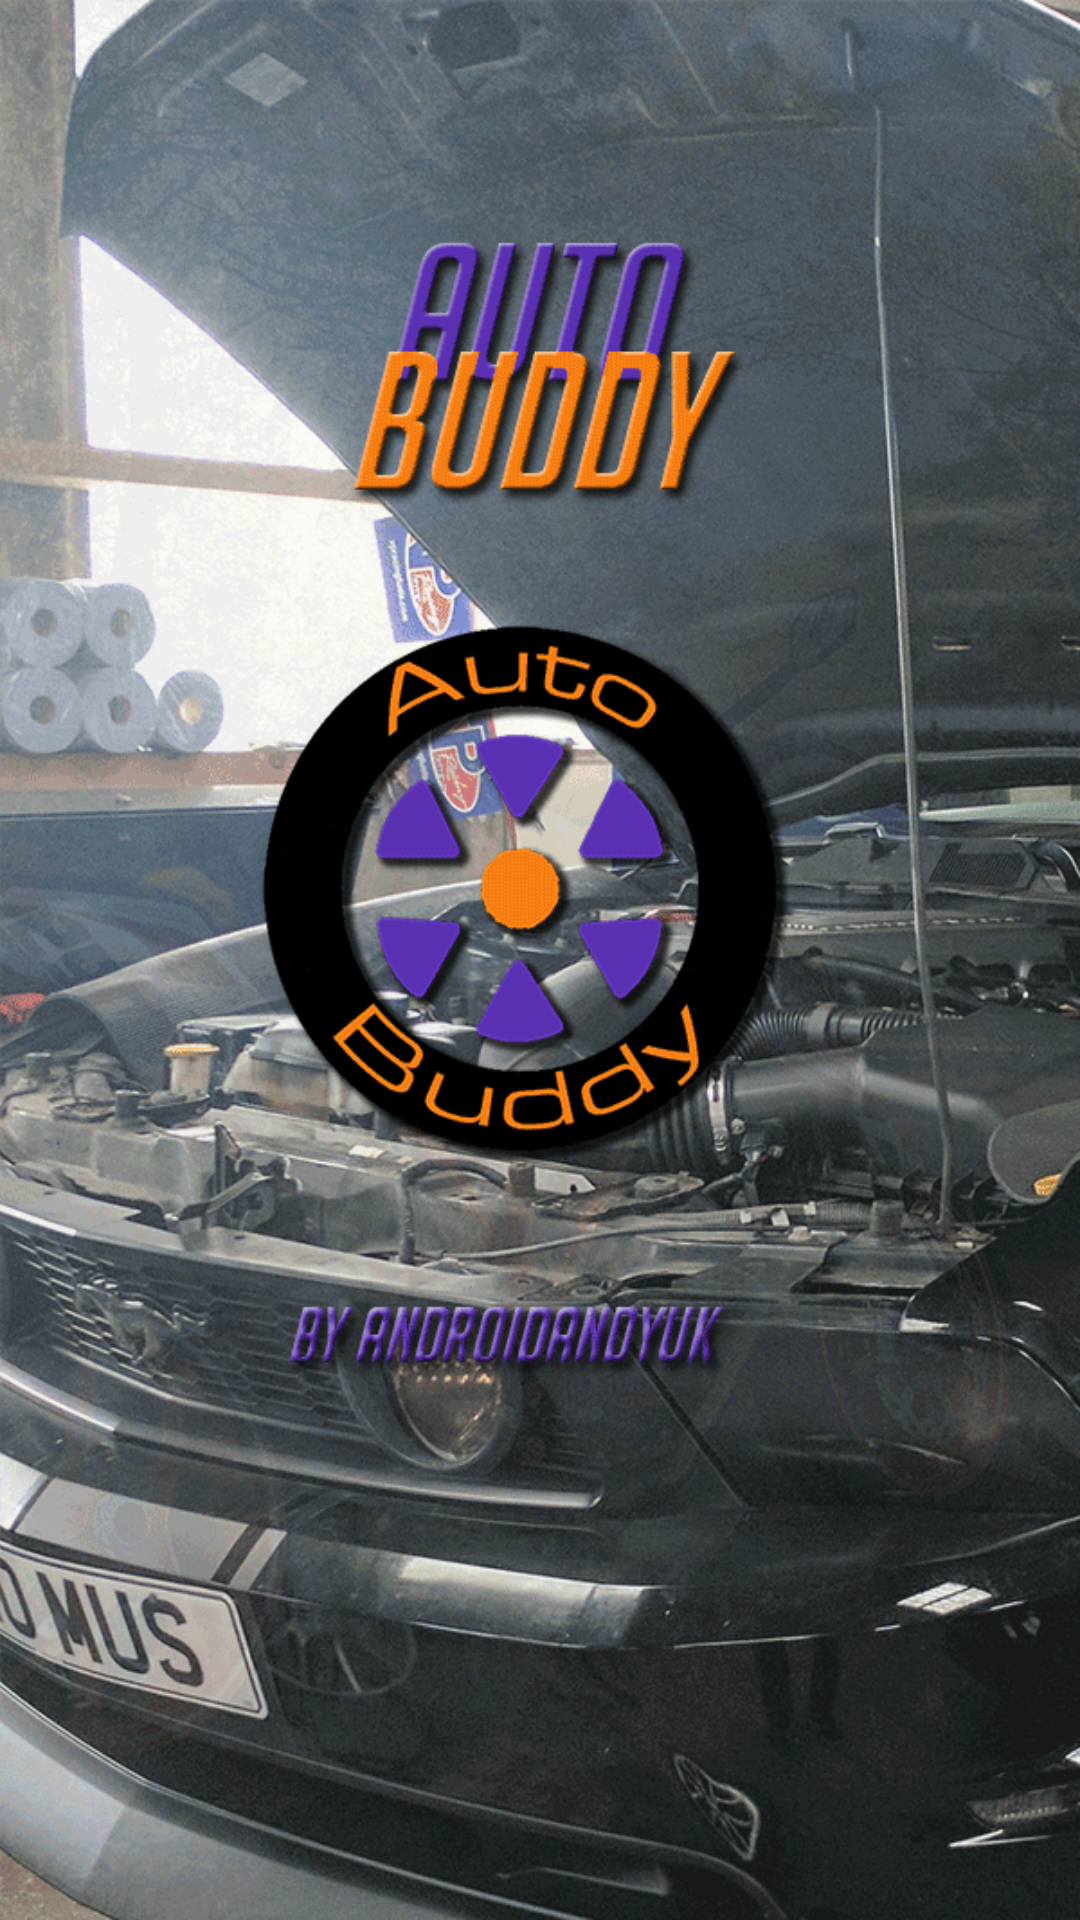

This screen was rendered from an Android layout file. Write that file and the resources it references.
<!-- AndroidManifest.xml: activity theme AppTheme -->
<!-- res/layout/activity_main.xml -->
<?xml version="1.0" encoding="utf-8"?>
<RelativeLayout xmlns:android="http://schemas.android.com/apk/res/android"
    xmlns:ads="http://schemas.android.com/apk/res-auto"
    xmlns:tools="http://schemas.android.com/tools"
    android:id="@+id/main"
    android:layout_width="match_parent"
    android:layout_height="match_parent"
    android:background="@drawable/background_portrait"
    android:scaleType="fitXY"
    tools:context="com.androidandyuk.autobuddy.MainActivity"
    tools:layout_editor_absoluteX="0dp"
    tools:layout_editor_absoluteY="81dp">

    <LinearLayout
        android:id="@+id/mainLayout"
        android:layout_width="match_parent"
        android:layout_height="match_parent"
        android:orientation="vertical">

        
        
        
        
        
        
        
        
        
        

        
        
        
        
        
        
        
        
        
        

        <LinearLayout
            android:layout_width="match_parent"
            android:layout_height="match_parent"
            android:layout_weight="0"
            android:background="@drawable/splashscreen"
            android:gravity="bottom"
            android:orientation="vertical">

        </LinearLayout>

    </LinearLayout>

    <ImageView
        android:id="@+id/instructions"
        android:layout_width="match_parent"
        android:layout_height="wrap_content"
        android:adjustViewBounds="true"
        android:onClick="hideInstructions"
        android:scaleType="fitXY"
        android:src="@drawable/instructions"
        android:visibility="invisible"
        ads:srcCompat="@drawable/instructions" />

</RelativeLayout>
<!-- resources referenced by this layout -->
<resources>
  <!-- drawable background_portrait: png bitmap (drawable, 269232 bytes) -->
  <!-- drawable instructions: png bitmap (drawable, 50647 bytes) -->
  <!-- drawable splashscreen: png bitmap (drawable, 267878 bytes) -->
  <style name="AppTheme" parent="Theme.AppCompat.Light.NoActionBar">
          
          <item name="colorPrimary">@color/colorPrimary</item>
          <item name="colorPrimaryDark">@color/colorPrimaryDark</item>
          <item name="colorAccent">@color/colorAccent</item>
          <item name="android:windowBackground">@color/background</item>
          <item name="android:navigationBarColor">@color/colorPrimary</item>
          <item name="android:actionBarSize">50dp</item>
      </style>
  <color name="colorPrimary">#212121</color>
  <color name="colorPrimaryDark">#131313</color>
  <color name="colorAccent">#f57f17</color>
  <color name="background">#3b3b3b</color>
</resources>
